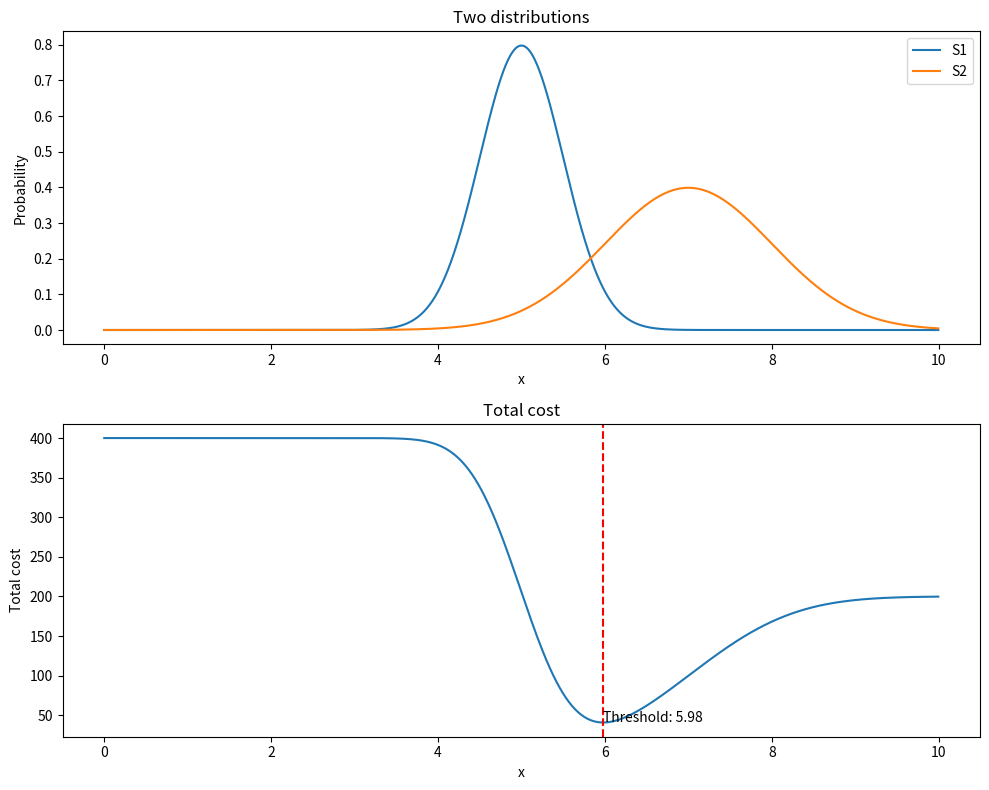

Generate this figure with matplotlib:
# this script is to study how to figure out the threshold between two distribution
# Date: 2026-Jan-22
# Author: Yun-An Huang

# the first distribution S1 = N(5,0.5) , S2 = N(7,1) , cost of mistaken think it is S2 is double (more punish in false alarm)
# Q1 

import numpy as np
import matplotlib.pyplot as plt
import os
import scipy.stats as stats

# create two distribution

X = np.arange(0, 10, 0.005)
Y_s1 = stats.norm.pdf(X, 5, 0.5)
Y_s2 = stats.norm.pdf(X, 7, 1)

# calculate the cost
Total_cost = np.zeros((len(X),))
for  i , x in enumerate(X):
    Total_cost[i] = np.sum(Y_s1[i:])*2 + np.sum(Y_s2[:i])

min_cost = np.min(Total_cost)
min_cost_idx = np.argmin(Total_cost)

# plot the two distribution

plt.figure(figsize=(10, 8))
plt.subplot(2, 1, 1)
plt.plot(X, Y_s1)
plt.plot(X, Y_s2)
plt.xlabel('x')
plt.ylabel('Probability')
plt.title('Two distributions')
plt.legend(['S1', 'S2'])

plt.subplot(2, 1, 2)
plt.plot(X, Total_cost)
plt.xlabel('x')
plt.ylabel('Total cost')
plt.title('Total cost')
plt.axvline(x=X[min_cost_idx], color='r', linestyle='--')
plt.text(X[min_cost_idx], min_cost, f'Threshold: {X[min_cost_idx]:.2f}')

plt.tight_layout()
plt.show()
#